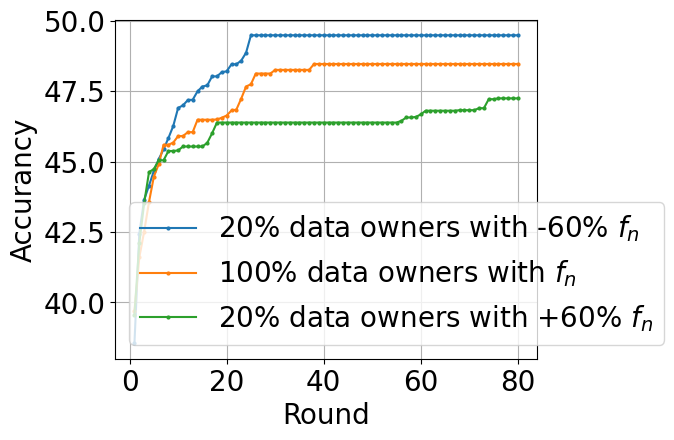

Source code (Python):
import matplotlib.pyplot as plt
import numpy as np
import matplotlib

# 设置全局字体为 Times New Roman
matplotlib.rcParams['font.family'] = 'Times New Roman'
matplotlib.rcParams['font.size'] = 20  # 同时设置字体大小

# 准备数据
accuracy_dict={-0.5: [38.55, 42.45, 43.65, 44.15, 44.67, 45.09, 45.44, 45.84, 46.27, 46.91, 47.0, 47.19, 47.2, 47.5, 47.67, 47.71, 48.03, 48.03, 48.18, 48.21, 48.46, 48.46, 48.59, 48.87, 49.49, 49.49, 49.49, 49.49, 49.49, 49.49, 49.49, 49.49, 49.49, 49.49, 49.49, 49.49, 49.49, 49.49, 49.49, 49.49, 49.49, 49.49, 49.49, 49.49, 49.49, 49.49, 49.49, 49.49, 49.49, 49.49, 49.49, 49.49, 49.49, 49.49, 49.49, 49.49, 49.49, 49.49, 49.49, 49.49, 49.49, 49.49, 49.49, 49.49, 49.49, 49.49, 49.49, 49.49, 49.49, 49.49, 49.49, 49.49, 49.49, 49.49, 49.49, 49.49, 49.49, 49.49, 49.49, 49.49, 49.49, 49.49, 49.49, 49.49, 49.49, 49.49, 49.49, 49.49, 49.49, 49.49, 49.49, 49.54, 49.54, 49.54, 49.54, 49.54, 49.54, 49.54, 49.54, 49.54, 49.54], 0.0: [39.71, 41.6, 42.52, 43.57, 44.47, 44.91, 45.6, 45.6, 45.68, 45.91, 45.91, 46.05, 46.05, 46.49, 46.49, 46.49, 46.49, 46.5, 46.56, 46.64, 46.82, 46.85, 47.24, 47.67, 47.75, 48.13, 48.13, 48.13, 48.13, 48.26, 48.26, 48.26, 48.26, 48.26, 48.26, 48.26, 48.26, 48.47, 48.47, 48.47, 48.47, 48.47, 48.47, 48.47, 48.47, 48.47, 48.47, 48.47, 48.47, 48.47, 48.47, 48.47, 48.47, 48.47, 48.47, 48.47, 48.47, 48.47, 48.47, 48.47, 48.47, 48.47, 48.47, 48.47, 48.47, 48.47, 48.47, 48.47, 48.47, 48.47, 48.47, 48.47, 48.47, 48.47, 48.47, 48.47, 48.47, 48.47, 48.47, 48.47, 48.54, 48.54, 48.54, 48.54, 48.54, 48.54, 48.54, 48.54, 48.54, 48.55, 48.55, 48.55, 48.55, 48.62, 48.62, 48.76, 48.76, 48.88, 48.88, 48.95, 48.95], 0.5: [39.56, 42.1, 43.53, 44.63, 44.74, 45.05, 45.05, 45.38, 45.38, 45.4, 45.54, 45.54, 45.54, 45.54, 45.54, 45.67, 46.01, 46.39, 46.39, 46.39, 46.39, 46.39, 46.39, 46.39, 46.39, 46.39, 46.39, 46.39, 46.39, 46.39, 46.39, 46.39, 46.39, 46.39, 46.39, 46.39, 46.39, 46.39, 46.39, 46.39, 46.39, 46.39, 46.39, 46.39, 46.39, 46.39, 46.39, 46.39, 46.39, 46.39, 46.39, 46.39, 46.39, 46.39, 46.39, 46.45, 46.57, 46.57, 46.59, 46.68, 46.81, 46.81, 46.81, 46.81, 46.81, 46.81, 46.81, 46.83, 46.83, 46.83, 46.83, 46.9, 46.9, 47.22, 47.22, 47.25, 47.25, 47.25, 47.25, 47.25, 47.25, 47.25, 47.25, 47.25, 47.25, 47.25, 47.25, 47.25, 47.37, 47.41, 47.41, 47.41, 47.41, 47.41, 47.41, 47.41, 47.41, 47.41, 47.41, 47.49, 47.49]}


accurancy_list = accuracy_dict[-0.5]

accurancy_list2 = accuracy_dict[0.0]

accurancy_list3 = accuracy_dict[0.5]

x = np.arange(1, len(accurancy_list) + 1)  # 轮数

#plt.figure(figsize=(8, 6))

plt.plot(x[0:80], accurancy_list[0:80], label=r'20% data owners with -60% $f_n$', marker='o', markersize=2)
plt.plot(x[0:80], accurancy_list2[0:80], label=r'100% data owners with $f_n$', marker='o', markersize=2)
plt.plot(x[0:80], accurancy_list3[0:80], label=r'20% data owners with +60% $f_n$', marker='o', markersize=2)

plt.legend()
plt.xlabel('Round')
plt.ylabel('Accurancy')

# 显示网格
plt.grid(True)

plt.tight_layout()
plt.show()